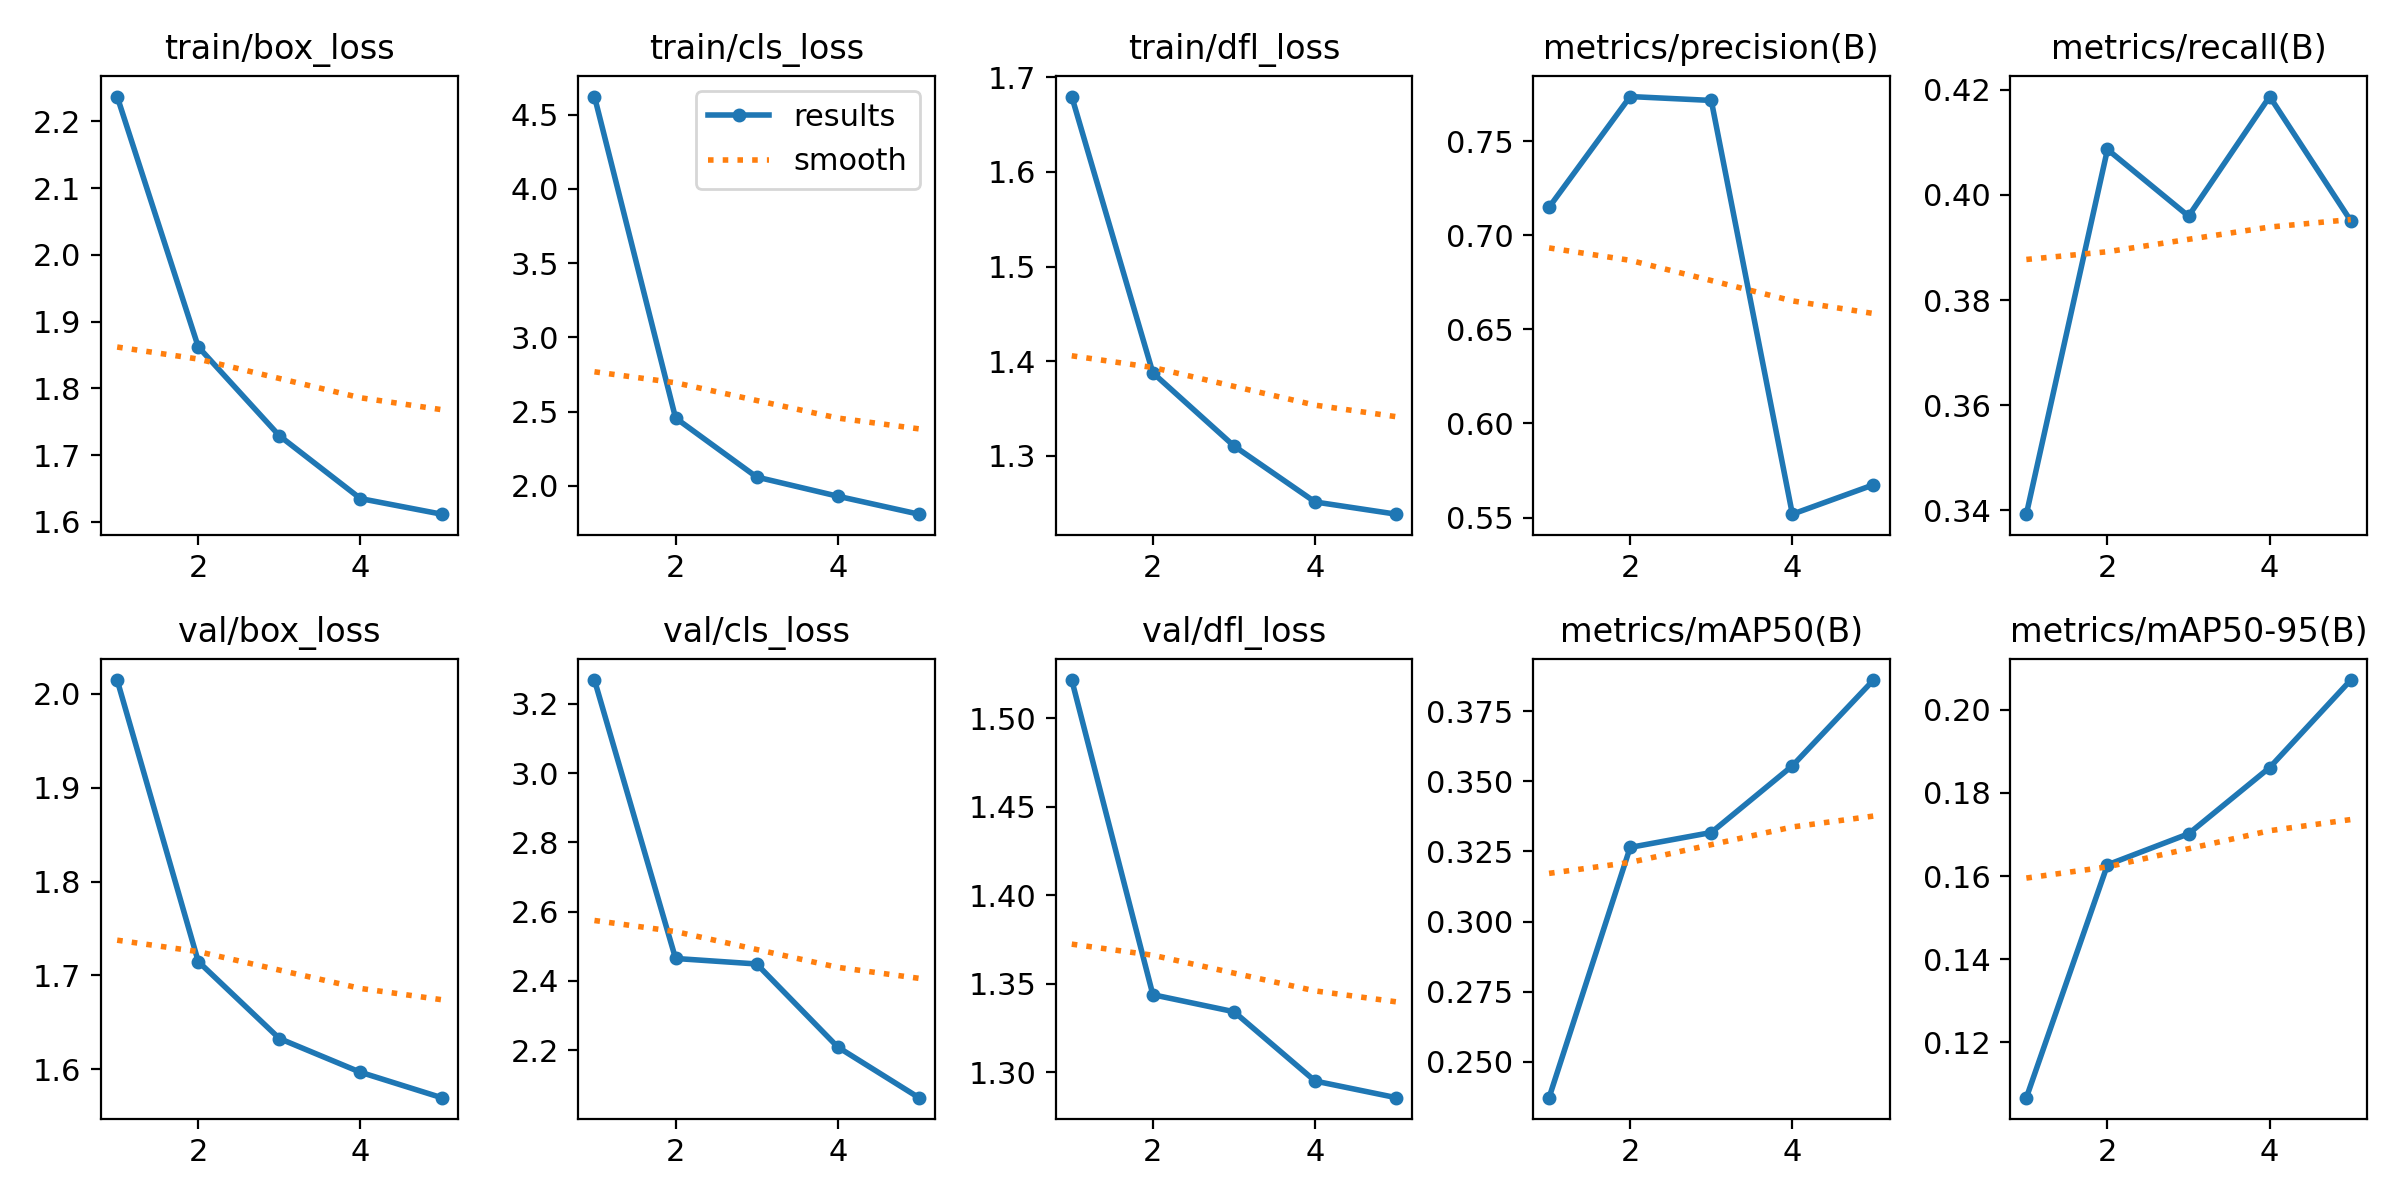

Values plotted in this chart, from the file beside it:
epoch, time, train/box_loss, train/cls_loss, train/dfl_loss, metrics/precision(B), metrics/recall(B), metrics/mAP50(B), metrics/mAP50-95(B), val/box_loss, val/cls_loss, val/dfl_loss, lr/pg0, lr/pg1, lr/pg2
1, 114.4, 2.237, 4.621, 1.68, 0.715, 0.3393, 0.2372, 0.1067, 2.015, 3.269, 1.521, 0.0001505, 0.0001505, 0.0001505
2, 226.1, 1.862, 2.458, 1.388, 0.7738, 0.4087, 0.3264, 0.1627, 1.715, 2.464, 1.344, 0.0002424, 0.0002424, 0.0002424
3, 336, 1.729, 2.06, 1.31, 0.7718, 0.396, 0.3317, 0.1702, 1.633, 2.449, 1.334, 0.0002741, 0.0002741, 0.0002741
4, 446.6, 1.635, 1.931, 1.251, 0.5518, 0.4187, 0.3555, 0.1861, 1.597, 2.209, 1.295, 0.0001847, 0.0001847, 0.0001847
5, 559.5, 1.611, 1.81, 1.238, 0.5674, 0.3951, 0.3861, 0.2071, 1.57, 2.062, 1.286, 9.464e-05, 9.464e-05, 9.464e-05
